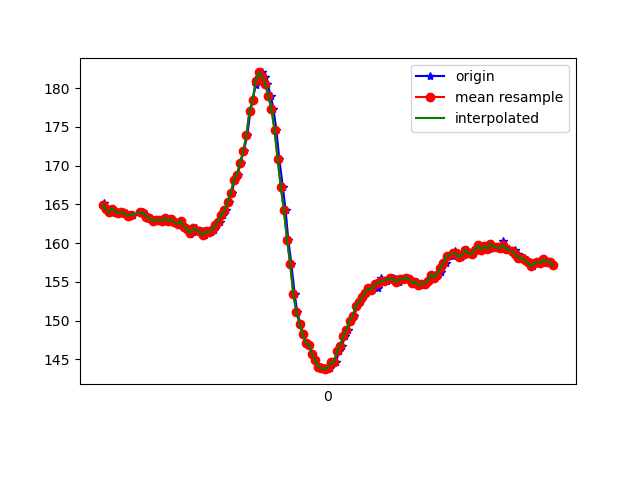

Data behind this chart, as committed beside it:
1617848461684, 544105280859860, 164.9414, -238.67188, -60.058594
1617848461689, 544105300210367, 165.1, -238.7, -59.28
1617848461691, 544105319255660, 164.8, -238.6, -59.38
1617848461706, 544105338209390, 164.5, -238.6, -59.67
1617848461726, 544105357285205, 164, -239.1, -59.77
1617848461748, 544105376299977, 164.5, -238.9, -60.06
1617848461763, 544105395558920, 164.1, -238.9, -59.77
1617848461781, 544105414451607, 163.9, -238.6, -59.96
1617848461807, 544105434198891, 164.1, -239, -59.38
1617848461821, 544105452755843, 163.9, -239, -59.96
1617848461840, 544105471801137, 163.6, -238.8, -59.67
1617848461857, 544105490937995, 163.6, -239.1, -59.28
1617848461877, 544105509952767, 163.7, -238.4, -58.89
1617848461939, 544105550942878, 164, -238.7, -59.77
1617848461941, 544105568156893, 163.9, -238.9, -60.06
1617848461963, 544105587171666, 163.4, -239, -59.38
1617848461977, 544105606369566, 163.3, -240.1, -59.38
1617848461992, 544105625567466, 163.3, -239.6, -59.67
1617848462011, 544105644612760, 162.9, -240.3, -59.96
1617848462030, 544105663627532, 163, -240, -61.13
1617848462049, 544105682733868, 163, -240.5, -60.45
1617848462070, 544105701687598, 162.9, -240.6, -61.13
1617848462088, 544105720702370, 163.3, -240.8, -61.13
1617848462106, 544105739900270, 162.9, -241.5, -61.62
1617848462125, 544105758915043, 163.1, -240.7, -61.04
1617848462145, 544105777899294, 162.7, -241.3, -61.62
1617848462167, 544105796975108, 162.5, -240.8, -60.94
1617848462182, 544105816050923, 162.9, -240.9, -61.62
1617848462201, 544105835096217, 162.1, -241.3, -60.25
1617848462222, 544105854141511, 161.8, -241.5, -60.45
1617848462242, 544105873125762, 161.2, -242, -61.72
1617848462259, 544105892171055, 161.4, -240.8, -60.35
1617848462278, 544105911429998, 161.9, -241.8, -60.06
1617848462317, 544105949306936, 161.5, -241.5, -60.74
1617848462335, 544105968321708, 161, -242.6, -61.13
1617848462357, 544105987428045, 161.5, -242.1, -60.74
1617848462373, 544106006412296, 161.4, -241.4, -60.35
1617848462394, 544106025457589, 161.7, -239, -59.38
1617848462411, 544106044441840, 162.3, -236.9, -55.76
1617848462430, 544106063517655, 162.8, -233.6, -53.03
1617848462449, 544106082593470, 163.7, -230.1, -47.07
1617848462469, 544106102066062, 164.3, -226.9, -39.06
1617848462487, 544106120745100, 165.3, -224.9, -29.98
1617848462507, 544106139790394, 166.5, -225.3, -19.34
1617848462525, 544106158835687, 168.2, -227.3, -11.23
1617848462545, 544106177850459, 168.8, -231.7, -1.074
1617848462563, 544106196926274, 170.4, -236.7, 4.199
1617848462583, 544106215971568, 171.9, -242, 10.45
1617848462606, 544106235016862, 173.9, -245, 13.96
1617848462626, 544106254153719, 177.1, -245.1, 15.14
1617848462640, 544106273382141, 178.4, -246, 15.53
1617848462660, 544106292427434, 180.5, -247, 15.82
1617848462679, 544106311503249, 181.4, -247.3, 16.5
1617848462697, 544106330518021, 182, -247.8, 17.19
1617848462716, 544106349563315, 181.4, -249.3, 17.77
1617848462735, 544106368608609, 180.6, -249, 18.46
1617848462756, 544106387562338, 179, -248.6, 17.09
1617848462773, 544106406577111, 177.3, -247.5, 16.8
1617848462792, 544106425652926, 174.6, -246.3, 15.14
1617848462811, 544106444667698, 170.8, -244.9, 13.77
1617848462833, 544106463712991, 167.3, -244.8, 12.6
... 91 more rows
